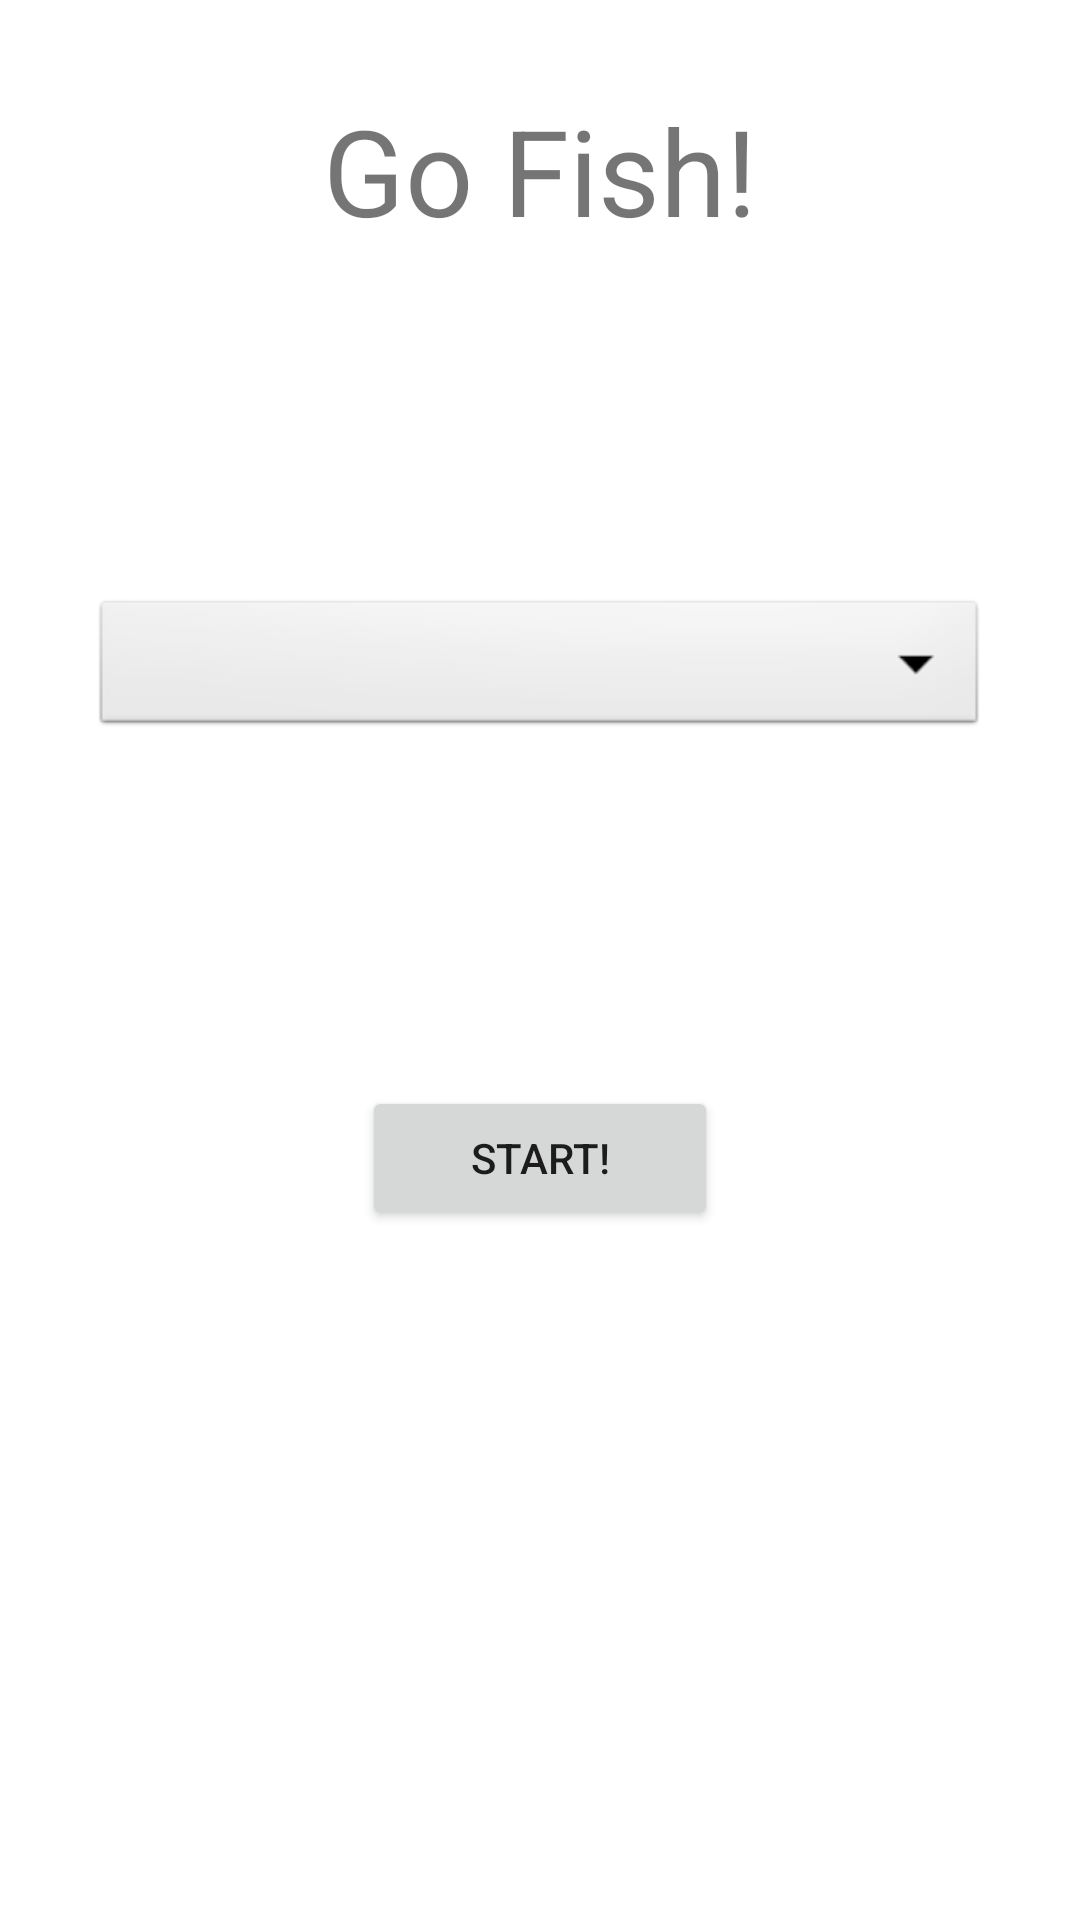

Reconstruct the res/layout file that produces this screen, plus the resources it refers to.
<!-- AndroidManifest.xml: application theme Theme.GoFishGUI -->
<!-- res/layout/activity_start.xml -->
<?xml version="1.0" encoding="utf-8"?>
<androidx.constraintlayout.widget.ConstraintLayout xmlns:android="http://schemas.android.com/apk/res/android"
    xmlns:app="http://schemas.android.com/apk/res-auto"
    xmlns:tools="http://schemas.android.com/tools"
    android:layout_width="match_parent"
    android:layout_height="match_parent"
    tools:context=".StartActivity">

    <TableLayout
        android:layout_width="match_parent"
        android:layout_height="match_parent"
        app:layout_constraintStart_toStartOf="parent">

        <TableRow
            android:layout_width="match_parent"
            android:layout_height="match_parent"
            android:layout_weight="25">

            <LinearLayout
                android:layout_width="match_parent"
                android:layout_height="match_parent"
                android:layout_weight="33"
                android:orientation="horizontal"></LinearLayout>

            <LinearLayout
                android:layout_width="match_parent"
                android:layout_height="match_parent"
                android:layout_weight="33"
                android:orientation="horizontal"
                android:paddingTop="30sp">

                <TextView
                    android:id="@+id/textView5"
                    android:layout_width="match_parent"
                    android:layout_height="wrap_content"
                    android:layout_weight="1"
                    android:gravity="center"
                    android:text="Go Fish!"
                    android:textSize="40sp" />
            </LinearLayout>

            <LinearLayout
                android:layout_width="match_parent"
                android:layout_height="match_parent"
                android:layout_weight="33"
                android:orientation="horizontal"></LinearLayout>
        </TableRow>

        <TableRow
            android:layout_width="match_parent"
            android:layout_height="match_parent"
            android:layout_weight="25">

            <LinearLayout
                android:layout_width="match_parent"
                android:layout_height="match_parent"
                android:layout_weight="33"
                android:orientation="horizontal"></LinearLayout>

            <LinearLayout
                android:layout_width="match_parent"
                android:layout_height="match_parent"
                android:layout_weight="33"
                android:orientation="horizontal">

                <Spinner
                    android:id="@+id/spinner1"
                    android:layout_width="match_parent"
                    android:layout_height="wrap_content"
                    android:background="@android:drawable/btn_dropdown"
                    android:spinnerMode="dropdown"/>

            </LinearLayout>

            <LinearLayout
                android:layout_width="match_parent"
                android:layout_height="match_parent"
                android:layout_weight="33"
                android:orientation="horizontal"></LinearLayout>


        </TableRow>

        <TableRow
            android:layout_width="match_parent"
            android:layout_height="match_parent"
            android:layout_weight="25" >

            <LinearLayout
                android:layout_width="match_parent"
                android:layout_height="match_parent"
                android:layout_weight="33"
                android:orientation="horizontal"></LinearLayout>

            <LinearLayout
                android:layout_width="match_parent"
                android:layout_height="match_parent"
                android:layout_weight="33"
                android:orientation="horizontal"
                android:paddingLeft="90sp"
                android:paddingRight="90sp">

                <Button
                    android:id="@+id/button"
                    android:layout_width="wrap_content"
                    android:layout_height="wrap_content"
                    android:layout_weight="1"
                    android:text="Start!" />
            </LinearLayout>

            <LinearLayout
                android:layout_width="match_parent"
                android:layout_height="match_parent"
                android:layout_weight="33"
                android:orientation="horizontal"></LinearLayout>
        </TableRow>

        <TableRow
            android:layout_width="match_parent"
            android:layout_height="match_parent"
            android:layout_weight="25" >

            <LinearLayout
                android:layout_width="match_parent"
                android:layout_height="match_parent"
                android:layout_weight="33"
                android:orientation="horizontal"></LinearLayout>

            <LinearLayout
                android:layout_width="match_parent"
                android:layout_height="match_parent"
                android:layout_weight="33"
                android:orientation="horizontal">

            </LinearLayout>

            <LinearLayout
                android:layout_width="match_parent"
                android:layout_height="match_parent"
                android:layout_weight="33"
                android:orientation="horizontal"></LinearLayout>
        </TableRow>
    </TableLayout>

</androidx.constraintlayout.widget.ConstraintLayout>
<!-- resources referenced by this layout -->
<resources>
  <style name="Theme.GoFishGUI" parent="Theme.MaterialComponents.DayNight.DarkActionBar">
          
          <item name="colorPrimary">@color/purple_500</item>
          <item name="colorPrimaryVariant">@color/purple_700</item>
          <item name="colorOnPrimary">@color/white</item>
          
          <item name="colorSecondary">@color/teal_200</item>
          <item name="colorSecondaryVariant">@color/teal_700</item>
          <item name="colorOnSecondary">@color/black</item>
          
          <item name="android:statusBarColor">?attr/colorPrimaryVariant</item>
          
      </style>
  <!-- not gathered from this repository: default colours our renderer supplied (Android Studio template values) -->
  <color name="purple_500">#FF6200EE</color>
  <color name="purple_700">#FF3700B3</color>
  <color name="teal_200">#FF03DAC5</color>
  <color name="teal_700">#FF018786</color>
  <color name="black">#FF000000</color>
  <color name="white">#FFFFFFFF</color>
</resources>
